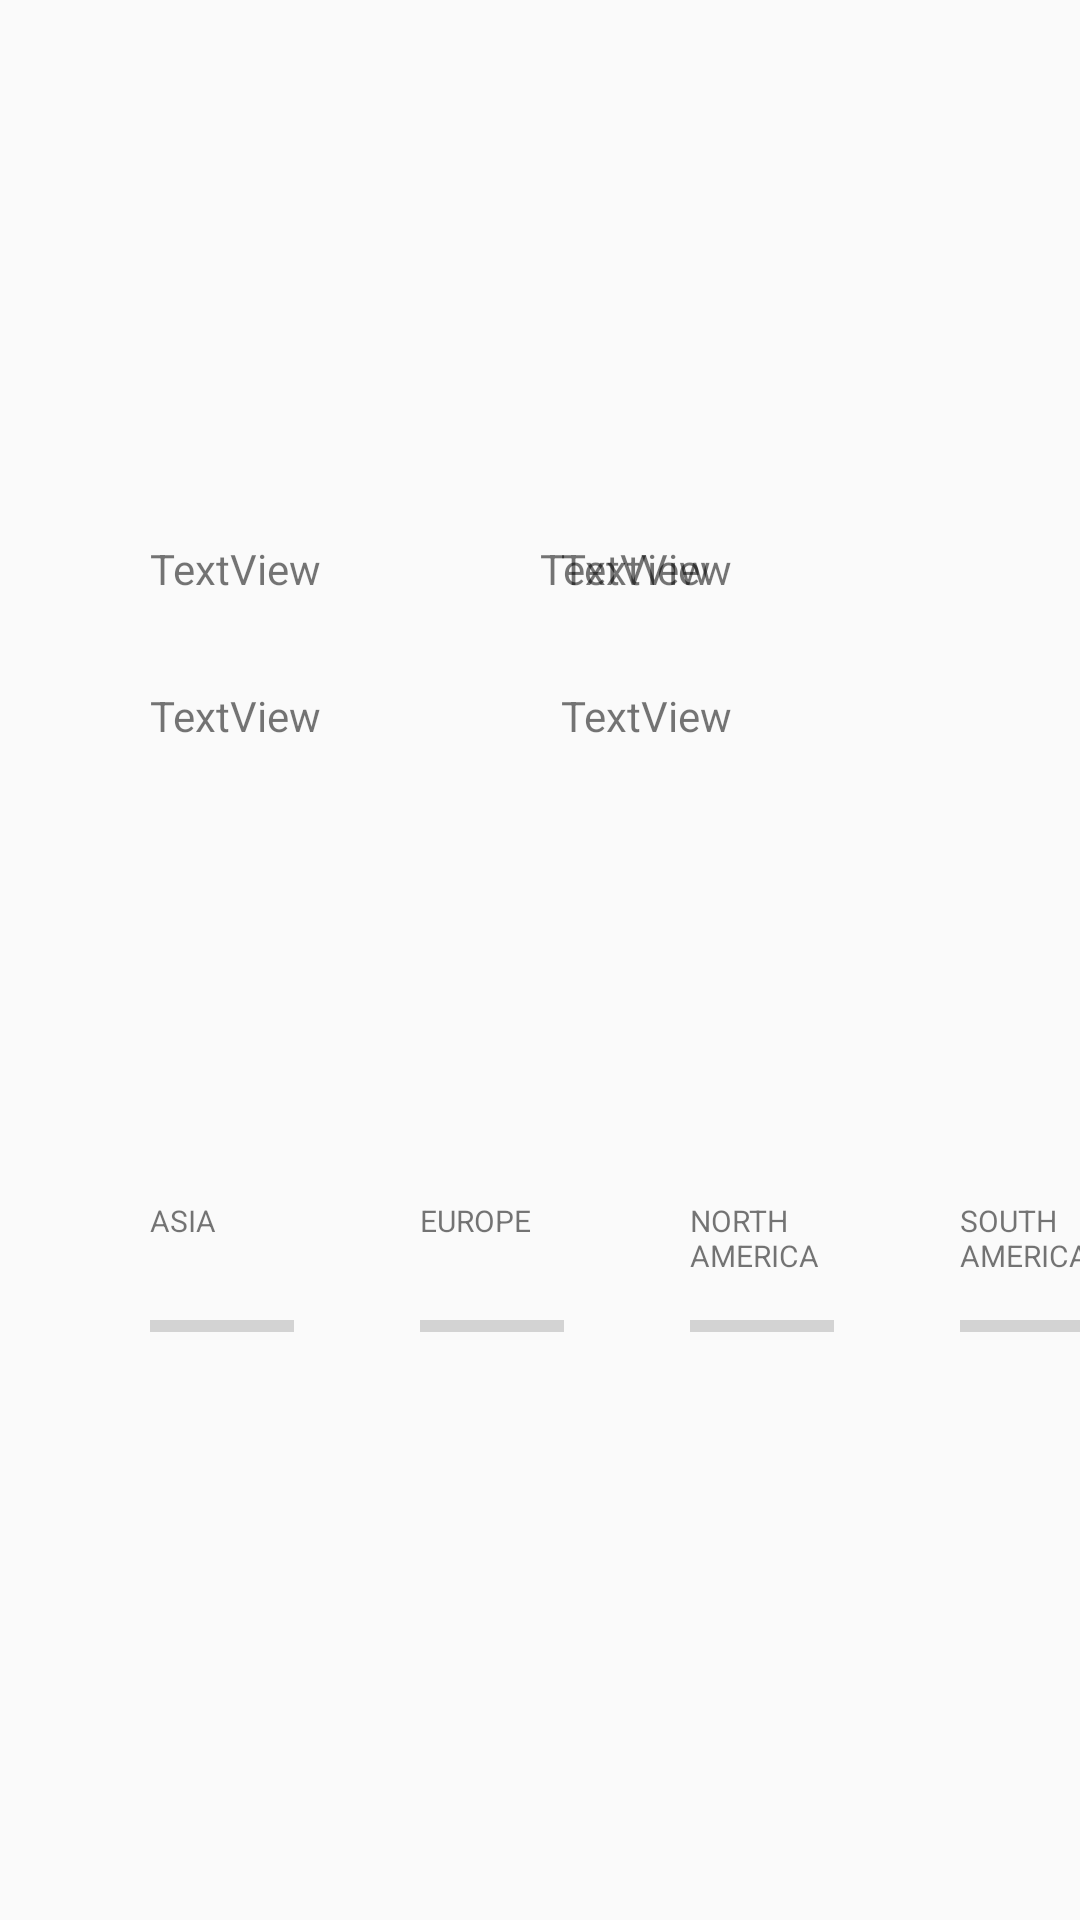

Produce the Android XML layout that renders to this screen, including the resource entries it uses.
<!-- AndroidManifest.xml: application theme Theme.TravelRecipe -->
<!-- res/layout/activity_homepage.xml -->
<?xml version="1.0" encoding="utf-8"?>
<androidx.constraintlayout.widget.ConstraintLayout xmlns:android="http://schemas.android.com/apk/res/android"
    xmlns:app="http://schemas.android.com/apk/res-auto"
    xmlns:tools="http://schemas.android.com/tools"
    android:id="@+id/homePage"
    android:layout_width="match_parent"
    android:layout_height="match_parent">

    <ImageView
        android:id="@+id/img_More2"
        android:layout_width="48dp"
        android:layout_height="48dp"
        android:layout_marginTop="8dp"
        android:layout_marginEnd="4dp"
        app:layout_constraintEnd_toEndOf="parent"
        app:layout_constraintTop_toTopOf="parent"
        app:srcCompat="@drawable/ic_main_more" />

    <ImageView
        android:id="@+id/imageView2"
        android:layout_width="50dp"
        android:layout_height="50dp"
        android:layout_marginStart="90dp"
        app:layout_constraintStart_toStartOf="@+id/imageView1"
        app:layout_constraintTop_toTopOf="@+id/imageView1"
        tools:srcCompat="@drawable/EU" />

    <ImageView
        android:id="@+id/imageView3"
        android:layout_width="50dp"
        android:layout_height="50dp"
        android:layout_marginStart="180dp"
        app:layout_constraintStart_toStartOf="@+id/imageView1"
        app:layout_constraintTop_toTopOf="@+id/imageView1"
        tools:srcCompat="@drawable/NA" />

    <ImageView
        android:id="@+id/imageView4"
        android:layout_width="50dp"
        android:layout_height="50dp"
        android:layout_marginStart="270dp"
        app:layout_constraintStart_toStartOf="@+id/imageView1"
        app:layout_constraintTop_toTopOf="@+id/imageView1"
        tools:srcCompat="@drawable/SA" />

    <ImageView
        android:id="@+id/profileImage"
        android:layout_width="wrap_content"
        android:layout_height="wrap_content"
        android:layout_marginStart="40dp"
        android:layout_marginTop="150dp"
        app:layout_constraintStart_toEndOf="@+id/recipeAmountText"
        app:layout_constraintTop_toTopOf="parent"
        tools:srcCompat="@tools:sample/avatars" />

    <TextView
        android:id="@+id/recipeAmountText"
        android:layout_width="wrap_content"
        android:layout_height="wrap_content"
        android:layout_marginStart="50dp"
        android:layout_marginTop="180dp"
        android:text="TextView"
        app:layout_constraintStart_toStartOf="parent"
        app:layout_constraintTop_toTopOf="parent" />

    <TextView
        android:id="@+id/recipeAmountTextview"
        android:layout_width="wrap_content"
        android:layout_height="wrap_content"
        android:layout_marginStart="50dp"
        android:layout_marginTop="30dp"
        android:text="TextView"
        app:layout_constraintStart_toStartOf="parent"
        app:layout_constraintTop_toBottomOf="@+id/recipeAmountText" />

    <TextView
        android:id="@+id/levelText"
        android:layout_width="wrap_content"
        android:layout_height="wrap_content"
        android:layout_marginStart="40dp"
        android:layout_marginTop="180dp"
        android:text="TextView"
        app:layout_constraintStart_toEndOf="@+id/profileImage"
        app:layout_constraintTop_toTopOf="parent" />

    <TextView
        android:id="@+id/levelTextview"
        android:layout_width="wrap_content"
        android:layout_height="wrap_content"
        android:layout_marginStart="40dp"
        android:layout_marginTop="30dp"
        android:text="TextView"
        app:layout_constraintStart_toEndOf="@+id/profileImage"
        app:layout_constraintTop_toBottomOf="@+id/levelText" />

    <TextView
        android:id="@+id/usernameTextview"
        android:layout_width="wrap_content"
        android:layout_height="wrap_content"
        android:layout_marginStart="180dp"
        android:layout_marginTop="30dp"
        android:text="TextView"
        app:layout_constraintStart_toStartOf="parent"
        app:layout_constraintTop_toBottomOf="@+id/profileImage" />

    <ImageView
        android:id="@+id/imageView1"
        android:layout_width="50dp"
        android:layout_height="50dp"
        android:layout_marginStart="50dp"
        android:layout_marginTop="350dp"
        app:layout_constraintStart_toStartOf="parent"
        app:layout_constraintTop_toTopOf="parent"
        tools:srcCompat="@drawable/ASIA" />

    <ProgressBar
        android:id="@+id/progressBar1"
        style="?android:attr/progressBarStyleHorizontal"
        android:layout_width="wrap_content"
        android:layout_height="wrap_content"
        android:layout_marginTop="84dp"
        app:layout_constraintStart_toStartOf="@+id/imageView1"
        app:layout_constraintTop_toTopOf="@+id/imageView1" />

    <ProgressBar
        android:id="@+id/progressBar2"
        style="?android:attr/progressBarStyleHorizontal"
        android:layout_width="wrap_content"
        android:layout_height="wrap_content"
        app:layout_constraintStart_toStartOf="@+id/imageView2"
        app:layout_constraintTop_toTopOf="@+id/progressBar1" />

    <ProgressBar
        android:id="@+id/progressBar3"
        style="?android:attr/progressBarStyleHorizontal"
        android:layout_width="wrap_content"
        android:layout_height="wrap_content"
        app:layout_constraintStart_toStartOf="@+id/imageView3"
        app:layout_constraintTop_toTopOf="@+id/progressBar2" />

    <ProgressBar
        android:id="@+id/progressBar4"
        style="?android:attr/progressBarStyleHorizontal"
        android:layout_width="wrap_content"
        android:layout_height="wrap_content"
        app:layout_constraintStart_toStartOf="@+id/imageView4"
        app:layout_constraintTop_toTopOf="@+id/progressBar3" />

    <ImageView
        android:id="@+id/settingButton"
        android:layout_width="48dp"
        android:layout_height="48dp"
        android:layout_marginEnd="8dp"
        android:layout_marginBottom="112dp"
        android:onClick="onImgSetting_Clicked"
        app:layout_constraintBottom_toTopOf="@+id/profileImage"
        app:layout_constraintEnd_toStartOf="@+id/img_More2"
        app:layout_constraintTop_toTopOf="@+id/img_More2"
        app:layout_constraintVertical_bias="0.0"
        app:srcCompat="@drawable/ic_main_settings"
        tools:ignore="SpeakableTextPresentCheck" />

    <TextView
        android:id="@+id/textView5"
        android:layout_width="50dp"
        android:layout_height="20dp"
        android:text="ASIA"
        android:textSize="10sp"
        app:layout_constraintStart_toStartOf="@+id/imageView1"
        app:layout_constraintTop_toBottomOf="@+id/imageView1" />

    <TextView
        android:id="@+id/textView6"
        android:layout_width="50dp"
        android:layout_height="20dp"
        android:text="EUROPE"
        android:textSize="10sp"
        app:layout_constraintStart_toStartOf="@+id/imageView2"
        app:layout_constraintTop_toBottomOf="@+id/imageView2" />

    <TextView
        android:id="@+id/textView7"
        android:layout_width="50dp"
        android:layout_height="50dp"
        android:text="NORTH  AMERICA"
        android:textSize="10sp"
        app:layout_constraintStart_toStartOf="@+id/imageView3"
        app:layout_constraintTop_toBottomOf="@+id/imageView3" />

    <TextView
        android:id="@+id/textView8"
        android:layout_width="50dp"
        android:layout_height="wrap_content"
        android:text="SOUTH  AMERICA"
        android:textSize="10sp"
        app:layout_constraintStart_toStartOf="@+id/imageView4"
        app:layout_constraintTop_toBottomOf="@+id/imageView4" />

</androidx.constraintlayout.widget.ConstraintLayout>
<!-- resources referenced by this layout -->
<resources>
  <!-- drawable ASIA: jpg bitmap (drawable, 8355 bytes) -->
  <!-- drawable EU: jpg bitmap (drawable, 4853 bytes) -->
  <!-- drawable NA: jpg bitmap (drawable, 11147 bytes) -->
  <!-- drawable SA: jpg bitmap (drawable, 4576 bytes) -->
  <style name="Theme.TravelRecipe" parent="Theme.AppCompat.DayNight.NoActionBar">
          
          
          <item name="colorPrimary">@color/purple_500</item>
          <item name="colorPrimaryVariant">@color/purple_700</item>
          <item name="colorOnPrimary">@color/white</item>
          
          <item name="colorSecondary">@color/teal_200</item>
          <item name="colorSecondaryVariant">@color/teal_700</item>
          <item name="colorOnSecondary">@color/black</item>
          
          <item name="android:statusBarColor" tools:targetApi="l">?attr/colorPrimaryVariant</item>
          
      </style>
  <!-- not gathered from this repository: default colours our renderer supplied (Android Studio template values) -->
  <color name="purple_500">#FF6200EE</color>
  <color name="purple_700">#FF3700B3</color>
  <color name="teal_200">#FF03DAC5</color>
  <color name="teal_700">#FF018786</color>
  <color name="black">#FF000000</color>
  <color name="white">#FFFFFFFF</color>
</resources>
